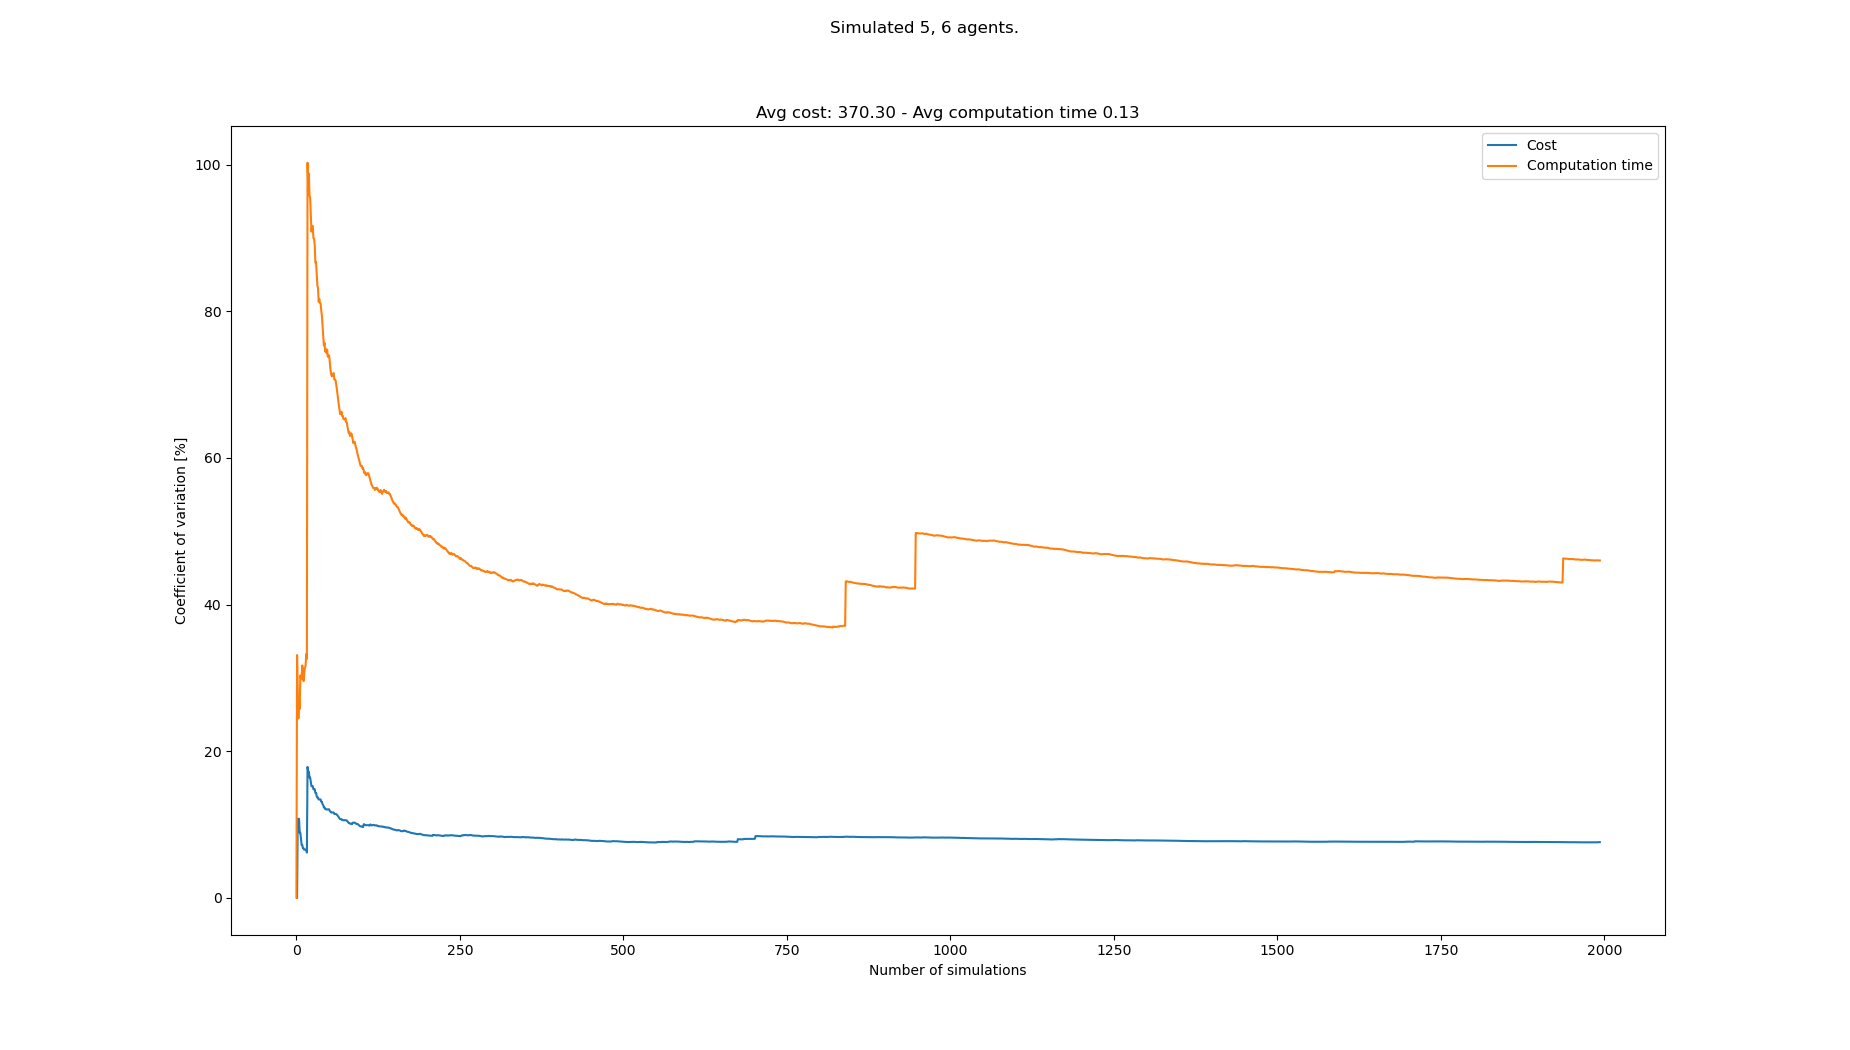

Values plotted in this chart, from the file beside it:
starts, goals, Cost, Cost_var, Cost_mean, Cost_std, Computation time, Computation time_var, Computation time_mean, Computation time_std
[(7, 0), (6, 0), (5, 0), (8, 0), (1, 0),…, [(7, 21), (1, 21), (0, 21), (2, 21), (8,…, , , , , 0.07932, 0.0, 0.07932, 0.0
[(7, 0), (1, 0), (3, 0), (6, 0), (5, 0),…, [(4, 21), (7, 21), (1, 21), (3, 21), (2,…, 396, 0.0, 396.0, 0.0, 0.1579, 33.11, 0.1186, 0.03927
[(0, 0), (8, 0), (3, 0), (7, 0), (2, 0),…, [(1, 21), (8, 21), (3, 21), (6, 21), (7,…, 319, 10.77, 357.5, 38.5, 0.1079, 28.22, 0.115, 0.03246
[(2, 0), (0, 0), (7, 0), (1, 0), (5, 0),…, [(3, 21), (7, 21), (4, 21), (0, 21), (5,…, , 10.77, 357.5, 38.5, 0.1147, 24.46, 0.1149, 0.02811
[(1, 0), (6, 0), (4, 0), (2, 0), (0, 0),…, [(3, 21), (8, 21), (1, 21), (4, 21), (5,…, , 10.77, 357.5, 38.5, 0.07831, 27.04, 0.1076, 0.0291
[(3, 0), (6, 0), (0, 0), (4, 0), (1, 0),…, [(6, 21), (2, 21), (0, 21), (1, 21), (4,…, 352, 8.868, 355.7, 31.54, 0.1393, 25.75, 0.1129, 0.02907
[(4, 0), (1, 0), (7, 0), (3, 0), (2, 0),…, [(1, 21), (4, 21), (8, 21), (6, 21), (0,…, , 8.868, 355.7, 31.54, 0.06302, 30.32, 0.1058, 0.03207
[(1, 0), (2, 0), (4, 0), (6, 0), (7, 0),…, [(8, 21), (5, 21), (1, 21), (0, 21), (7,…, 341, 7.967, 352.0, 28.04, 0.1489, 29.89, 0.1112, 0.03322
[(8, 0), (5, 0), (1, 0), (4, 0), (3, 0),…, [(4, 21), (0, 21), (1, 21), (7, 21), (3,…, 363, 7.19, 354.2, 25.47, 0.1602, 29.94, 0.1166, 0.03492
[(5, 0), (3, 0), (0, 0), (7, 0), (2, 0),…, [(8, 21), (3, 21), (4, 21), (1, 21), (5,…, , 7.19, 354.2, 25.47, 0.07323, 31.7, 0.1123, 0.03559
[(0, 0), (2, 0), (4, 0), (5, 0), (3, 0),…, [(0, 21), (8, 21), (6, 21), (7, 21), (4,…, 341, 6.751, 352.0, 23.76, 0.1364, 30.26, 0.1145, 0.03464
[(0, 0), (5, 0), (8, 0), (6, 0), (3, 0),…, [(2, 21), (0, 21), (4, 21), (6, 21), (1,…, , 6.751, 352.0, 23.76, 0.09856, 29.56, 0.1131, 0.03345
[(6, 0), (3, 0), (7, 0), (0, 0), (1, 0),…, [(5, 21), (8, 21), (4, 21), (6, 21), (2,…, 374, 6.563, 355.1, 23.31, 0.1762, 30.73, 0.118, 0.03626
[(5, 0), (1, 0), (0, 0), (2, 0), (8, 0),…, [(2, 21), (3, 21), (4, 21), (6, 21), (8,…, , 6.563, 355.1, 23.31, 0.08109, 31.39, 0.1154, 0.03621
[(6, 0), (7, 0), (5, 0), (8, 0), (3, 0),…, [(4, 21), (5, 21), (3, 21), (7, 21), (8,…, , 6.563, 355.1, 23.31, 0.08446, 31.62, 0.1133, 0.03582
[(0, 0), (7, 0), (1, 0), (8, 0), (2, 0),…, [(2, 21), (4, 21), (1, 21), (0, 21), (5,…, , 6.563, 355.1, 23.31, 0.06427, 33.26, 0.1102, 0.03666
[(8, 0), (1, 0), (5, 0), (7, 0), (6, 0),…, [(5, 21), (1, 21), (8, 21), (4, 21), (7,…, 363, 6.166, 356.1, 21.96, 0.1476, 32.59, 0.1124, 0.03664
[(7, 0), (5, 0), (8, 0), (4, 0), (3, 0),…, [(6, 21), (4, 21), (0, 21), (2, 21), (5,…, 561, 17.85, 378.9, 67.63, 0.7377, 100.3, 0.1472, 0.1476
[(1, 0), (8, 0), (7, 0), (3, 0), (5, 0),…, [(4, 21), (6, 21), (1, 21), (8, 21), (7,…, 352, 17.19, 376.2, 64.67, 0.1522, 97.43, 0.1474, 0.1436
[(5, 0), (7, 0), (0, 0), (8, 0), (2, 0),…, [(2, 21), (5, 21), (4, 21), (1, 21), (0,…, , 17.19, 376.2, 64.67, 0.05922, 98.81, 0.143, 0.1413
[(8, 0), (0, 0), (4, 0), (6, 0), (7, 0),…, [(3, 21), (7, 21), (4, 21), (2, 21), (5,…, 374, 16.4, 376.0, 61.66, 0.163, 95.84, 0.144, 0.138
[(0, 0), (7, 0), (8, 0), (3, 0), (1, 0),…, [(5, 21), (6, 21), (0, 21), (2, 21), (4,…, , 16.4, 376.0, 61.66, 0.09291, 95.47, 0.1417, 0.1352
[(8, 0), (5, 0), (3, 0), (0, 0), (1, 0),…, [(2, 21), (0, 21), (7, 21), (4, 21), (5,…, 363, 15.78, 374.9, 59.14, 0.1503, 93.13, 0.142, 0.1323
[(3, 0), (5, 0), (1, 0), (2, 0), (4, 0),…, [(4, 21), (5, 21), (1, 21), (8, 21), (3,…, 363, 15.22, 374.0, 56.91, 0.1527, 90.9, 0.1425, 0.1295
[(5, 0), (3, 0), (4, 0), (2, 0), (6, 0),…, [(5, 21), (7, 21), (4, 21), (2, 21), (8,…, , 15.22, 374.0, 56.91, 0.06545, 91.67, 0.1394, 0.1278
[(3, 0), (8, 0), (0, 0), (7, 0), (1, 0),…, [(6, 21), (4, 21), (5, 21), (2, 21), (8,…, , 15.22, 374.0, 56.91, 0.08322, 91.64, 0.1372, 0.1258
[(4, 0), (7, 0), (5, 0), (1, 0), (8, 0),…, [(0, 21), (5, 21), (2, 21), (6, 21), (8,…, 352, 14.8, 372.4, 55.13, 0.1342, 90.01, 0.1371, 0.1234
[(7, 0), (6, 0), (2, 0), (8, 0), (5, 0),…, [(8, 21), (5, 21), (4, 21), (3, 21), (0,…, , 14.8, 372.4, 55.13, 0.08488, 89.89, 0.1353, 0.1216
[(1, 0), (6, 0), (0, 0), (5, 0), (8, 0),…, [(5, 21), (7, 21), (8, 21), (0, 21), (4,…, , 14.8, 372.4, 55.13, 0.1077, 89.03, 0.1343, 0.1196
[(0, 0), (5, 0), (2, 0), (1, 0), (4, 0),…, [(5, 21), (0, 21), (1, 21), (7, 21), (2,…, 374, 14.3, 372.5, 53.27, 0.1923, 86.63, 0.1362, 0.118
[(7, 0), (1, 0), (4, 0), (0, 0), (6, 0),…, [(0, 21), (8, 21), (2, 21), (5, 21), (6,…, , 14.3, 372.5, 53.27, 0.07857, 86.73, 0.1344, 0.1165
[(2, 0), (4, 0), (5, 0), (3, 0), (6, 0),…, [(6, 21), (5, 21), (3, 21), (1, 21), (7,…, 363, 13.88, 371.9, 51.63, 0.1435, 85.19, 0.1347, 0.1147
[(2, 0), (5, 0), (0, 0), (7, 0), (1, 0),…, [(7, 21), (1, 21), (8, 21), (3, 21), (4,…, 341, 13.67, 370.1, 50.61, 0.1544, 83.56, 0.1353, 0.113
[(0, 0), (4, 0), (2, 0), (7, 0), (8, 0),…, [(3, 21), (2, 21), (6, 21), (8, 21), (0,…, , 13.67, 370.1, 50.61, 0.09425, 83.22, 0.1341, 0.1116
[(8, 0), (5, 0), (4, 0), (3, 0), (0, 0),…, [(1, 21), (6, 21), (3, 21), (5, 21), (8,…, 407, 13.41, 372.2, 49.91, 0.1943, 81.32, 0.1358, 0.1104
[(5, 0), (7, 0), (0, 0), (8, 0), (4, 0),…, [(6, 21), (7, 21), (5, 21), (2, 21), (8,…, , 13.41, 372.2, 49.91, 0.06932, 81.7, 0.1339, 0.1094
[(2, 0), (5, 0), (7, 0), (3, 0), (8, 0),…, [(7, 21), (6, 21), (4, 21), (3, 21), (2,…, , 13.41, 372.2, 49.91, 0.1045, 81.15, 0.1331, 0.108
[(7, 0), (4, 0), (3, 0), (0, 0), (6, 0),…, [(3, 21), (7, 21), (1, 21), (8, 21), (2,…, , 13.41, 372.2, 49.91, 0.08448, 81.06, 0.1319, 0.1069
[(0, 0), (3, 0), (7, 0), (1, 0), (4, 0),…, [(6, 21), (8, 21), (1, 21), (2, 21), (3,…, 396, 13.09, 373.4, 48.87, 0.1258, 80.12, 0.1317, 0.1055
[(0, 0), (1, 0), (7, 0), (8, 0), (4, 0),…, [(7, 21), (0, 21), (1, 21), (5, 21), (6,…, , 13.09, 373.4, 48.87, 0.1168, 79.35, 0.1313, 0.1042
[(8, 0), (2, 0), (1, 0), (7, 0), (6, 0),…, [(5, 21), (8, 21), (1, 21), (0, 21), (3,…, 385, 12.75, 374.0, 47.69, 0.1618, 78.02, 0.1321, 0.103
[(4, 0), (2, 0), (7, 0), (0, 0), (6, 0),…, [(3, 21), (2, 21), (5, 21), (1, 21), (6,…, 418, 12.62, 376.1, 47.48, 0.1797, 76.62, 0.1332, 0.1021
[(8, 0), (1, 0), (6, 0), (0, 0), (5, 0),…, [(7, 21), (2, 21), (0, 21), (1, 21), (5,…, 385, 12.33, 376.5, 46.42, 0.1711, 75.35, 0.1341, 0.101
[(3, 0), (8, 0), (4, 0), (0, 0), (6, 0),…, [(3, 21), (8, 21), (5, 21), (1, 21), (7,…, , 12.33, 376.5, 46.42, 0.06849, 75.69, 0.1326, 0.1004
[(2, 0), (1, 0), (7, 0), (5, 0), (6, 0),…, [(8, 21), (0, 21), (5, 21), (1, 21), (3,…, 363, 12.1, 375.9, 45.49, 0.1653, 74.52, 0.1333, 0.09935
[(5, 0), (1, 0), (3, 0), (7, 0), (4, 0),…, [(1, 21), (3, 21), (4, 21), (7, 21), (6,…, , 12.1, 375.9, 45.49, 0.06724, 74.87, 0.1319, 0.09874
[(3, 0), (7, 0), (4, 0), (0, 0), (8, 0),…, [(8, 21), (3, 21), (4, 21), (2, 21), (7,…, 341, 12.04, 374.5, 45.07, 0.114, 74.3, 0.1315, 0.09771
[(8, 0), (2, 0), (1, 0), (3, 0), (5, 0),…, [(0, 21), (5, 21), (3, 21), (4, 21), (6,…, , 12.04, 374.5, 45.07, 0.06045, 74.77, 0.13, 0.09722
[(8, 0), (2, 0), (7, 0), (0, 0), (4, 0),…, [(7, 21), (2, 21), (6, 21), (5, 21), (0,…, 429, 12.06, 376.6, 45.44, 0.1504, 73.8, 0.1304, 0.09627
[(3, 0), (7, 0), (2, 0), (1, 0), (8, 0),…, [(1, 21), (4, 21), (0, 21), (8, 21), (5,…, , 12.06, 376.6, 45.44, 0.07045, 74.02, 0.1292, 0.09567
[(0, 0), (1, 0), (5, 0), (2, 0), (6, 0),…, [(4, 21), (2, 21), (0, 21), (1, 21), (3,…, , 12.06, 376.6, 45.44, 0.0833, 73.98, 0.1283, 0.09494
[(2, 0), (0, 0), (3, 0), (6, 0), (8, 0),…, [(7, 21), (5, 21), (4, 21), (6, 21), (0,…, 374, 11.83, 376.5, 44.56, 0.141, 73.14, 0.1286, 0.09404
[(3, 0), (0, 0), (6, 0), (7, 0), (8, 0),…, [(0, 21), (5, 21), (6, 21), (8, 21), (4,…, 418, 11.75, 378.1, 44.42, 0.176, 72.11, 0.1295, 0.09337
[(4, 0), (3, 0), (0, 0), (7, 0), (6, 0),…, [(5, 21), (4, 21), (2, 21), (6, 21), (7,…, 352, 11.64, 377.1, 43.89, 0.1239, 71.5, 0.1294, 0.09251
[(4, 0), (7, 0), (3, 0), (2, 0), (5, 0),…, [(5, 21), (1, 21), (4, 21), (6, 21), (3,…, , 11.64, 377.1, 43.89, 0.105, 71.14, 0.1289, 0.09172
[(5, 0), (1, 0), (8, 0), (0, 0), (3, 0),…, [(7, 21), (4, 21), (5, 21), (6, 21), (0,…, , 11.64, 377.1, 43.89, 0.07254, 71.29, 0.1279, 0.0912
[(1, 0), (8, 0), (2, 0), (6, 0), (4, 0),…, [(2, 21), (4, 21), (1, 21), (3, 21), (0,…, , 11.64, 377.1, 43.89, 0.06893, 71.5, 0.1269, 0.09073
[(0, 0), (6, 0), (8, 0), (3, 0), (7, 0),…, [(5, 21), (6, 21), (2, 21), (0, 21), (1,…, , 11.64, 377.1, 43.89, 0.0755, 71.58, 0.126, 0.09019
[(8, 0), (2, 0), (0, 0), (3, 0), (6, 0),…, [(3, 21), (4, 21), (5, 21), (1, 21), (6,…, 385, 11.43, 377.4, 43.15, 0.2125, 70.7, 0.1275, 0.09012
[(0, 0), (3, 0), (7, 0), (1, 0), (5, 0),…, [(5, 21), (6, 21), (0, 21), (7, 21), (1,…, , 11.43, 377.4, 43.15, 0.08189, 70.68, 0.1267, 0.08956
... 1,908 more rows
